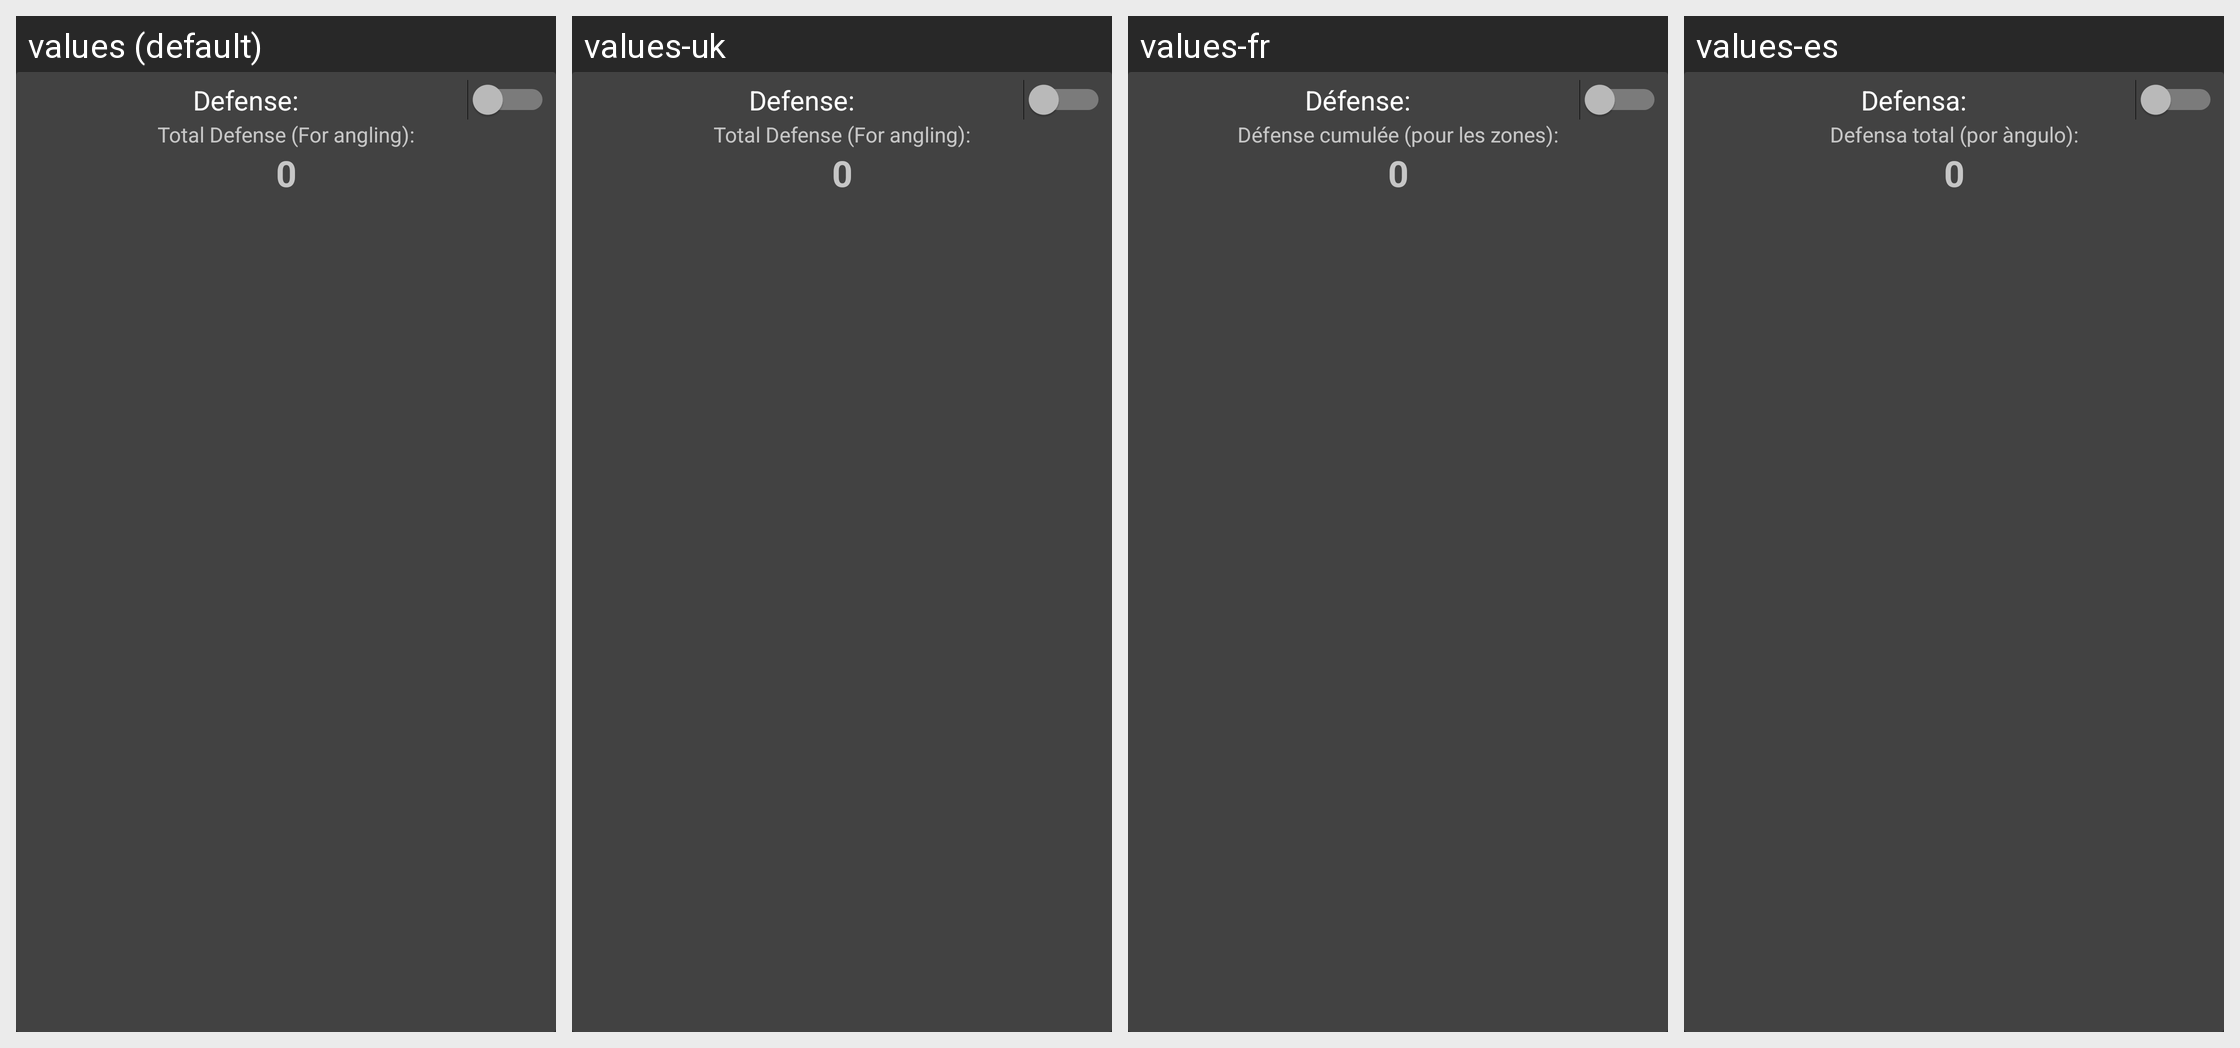

The same Android screen rendered under several of its app's locales, left to right. List the strings drawn on it with the default value and each locale's translation.
Android screen res/layout/edit_defense_vehicle.xml rendered under 4 locales, left to right: values (default), values-uk, values-fr, values-es. Device: Nexus 5 (rendered at 1080×1920; each locale shown at half size, 540×960, under a caption strip naming it); theme AppTheme.
Other locales in the repository, not shown: values-da, values-de, values-it, values-ja, values-ru.
Strings drawn on this screen, with the default value and each locale's value (text and hints the layout hard-codes, and strings that could not be matched under every locale, appear in the picture but are not listed):

defense_text
  values: Defense:
  values-uk: Defense:
  values-fr: Défense:
  values-es: Defensa:

total_defense_text
  values: Total Defense (For angling):
  values-uk: Total Defense (For angling):  [not translated; the default value is used]
  values-fr: Défense cumulée (pour les zones):
  values-es: Defensa total (por àngulo):
